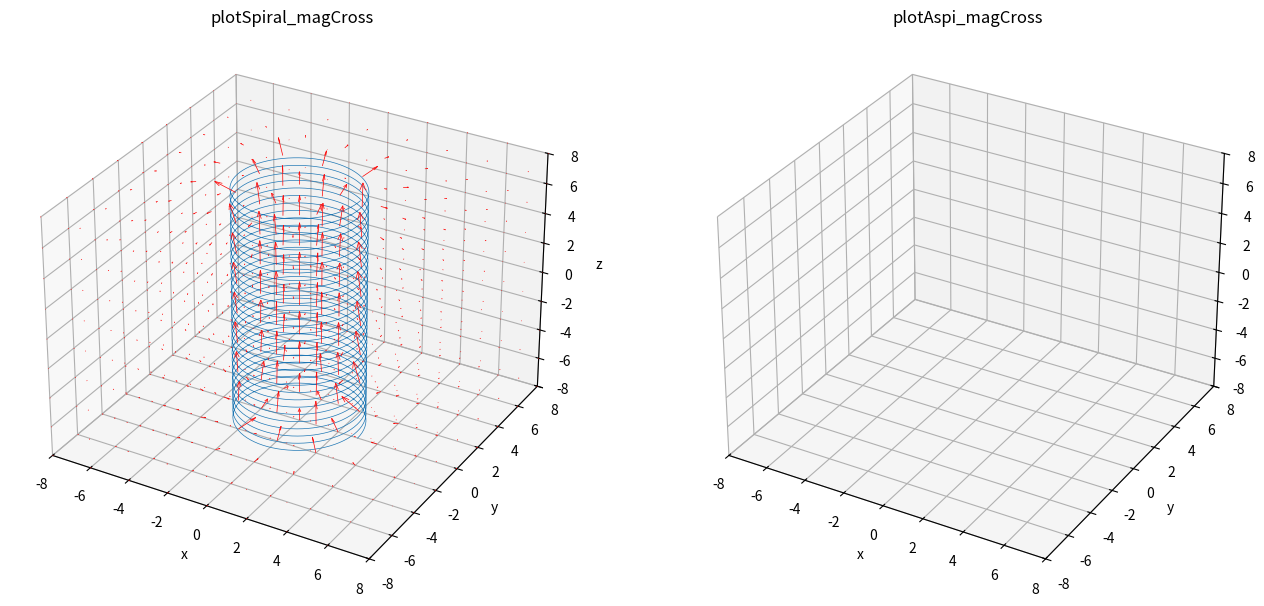

Write the Python code that produced this figure.
import numpy as np
import math
import time
import matplotlib.pyplot as plt
import matplotlib.animation as animation
from mpl_toolkits.mplot3d.axes3d import Axes3D


# 曲線上の電荷が作るベクトル場をシミュレーションする
LL = 8  # 計算領域の立方体の一辺の長さ
LX, LY, LZ = LL, LL, LL
gridwidth = 2  # 生成する格子点の間隔
Nn = 32  # らせんの巻き数
GnLight = 5000  # らせん表示用の生成数
Gn = 5000  # 点電荷生成数(計算用)
Qsum = 1  # らせん上の全点電荷の合計
Rs = 3  # らせん半径


class Vecal:
    def __init__(self):
        pass

    # 磁場用の計算メソッド
    def magCross(self, X, Xs, Y, Ys, Z, Zs, Q, i):
        res = []
        tmp = []
        R = np.sqrt((X-Xs[0, i])**2+(Y-Ys[0, i])**2+(Z-Zs[0, i])**2)
        if i > 0:
            crX = (Ys[0, i]-Ys[0, i-1])*(Z-Zs[0, i]) - (Zs[0, i]-Zs[0, i-1])*(Y-Ys[0, i])
            crY = (Zs[0, i]-Zs[0, i-1])*(X-Xs[0, i]) - (Xs[0, i]-Xs[0, i-1])*(Z-Zs[0, i])
            crZ = (Xs[0, i]-Xs[0, i-1])*(Y-Ys[0, i]) - (Ys[0, i]-Ys[0, i-1])*(X-Xs[0, i])
        elif i == 0:
            crX = 0
            crY = 0
            crZ = 0
        tmp.append(
            np.divide(
                (Q*crX), R**3, out=np.zeros_like((Q*(X-Xs[0, i]))), where=R != 0
                )
            )
        tmp.append(
            np.divide(
                (Q*crY), R**3, out=np.zeros_like((Q*(Y-Ys[0, i]))), where=R != 0
                )
            )
        tmp.append(
            np.divide(
                (Q*crZ), R**3, out=np.zeros_like((Q*(Z-Zs[0, i]))), where=R != 0
                )
            )
        res.append(tmp)
        return res

    # 電場用の計算メソッド
    def eleCal(self, X, Xs, Y, Ys, Z, Zs, Q, i):
        res = []
        tmp = []
        R = np.sqrt((X-Xs[0, i])**2+(Y-Ys[0, i])**2+(Z-Zs[0, i])**2)
        tmp.append(
            np.divide(
                (Q*(X-Xs[0, i])), R**3, out=np.zeros_like((Q*(X-Xs[0, i]))), where=R != 0
                )
            )
        tmp.append(
            np.divide(
                (Q*(Y-Ys[0, i])), R**3, out=np.zeros_like((Q*(Y-Ys[0, i]))), where=R != 0
                )
            )
        tmp.append(
            np.divide(
                (Q*(Z-Zs[0, i])), R**3, out=np.zeros_like((Q*(Z-Zs[0, i]))), where=R != 0
                )
            )
        res.append(tmp)
        return res


class Curveplot:
    def __init__(self):
        pass

    # らせんの３次元グラフ生成メソッド
    def plotSpiral(self, selectFunc):
        X, Y, Z = np.meshgrid(
            np.arange(-LX, LX+1, gridwidth),
            np.arange(-LY, LY+1, gridwidth),
            np.arange(-LZ, LZ+1, gridwidth)
            )

        # 置きなおし
        LXx = 1+math.floor(LX/gridwidth)*2
        LYy = 1+math.floor(LY/gridwidth)*2
        LZz = 1+math.floor(LZ/gridwidth)*2

        # らせんの表示
        Ltheta = Nn*2*np.pi  # theta生成数
        theta = np.linspace(0, Ltheta, GnLight)
        Xs = Rs*np.cos(theta)
        Ys = Rs*np.sin(theta)
        Zs = np.linspace(-LZ, LZ, GnLight)
        ax.plot(Xs, Ys, Zs, linewidth=0.5)

        # 点電化の生成
        theta = np.linspace(0, Ltheta, Gn)
        Xs = Rs*np.cos(theta)
        Ys = Rs*np.sin(theta)
        Zs = np.linspace(-LZ, LZ, Gn)
        Xs = np.reshape(Xs, (1, Gn))
        Ys = np.reshape(Ys, (1, Gn))
        Zs = np.reshape(Zs, (1, Gn))

        # 点電荷によるベクトル場の計算
        Q = Qsum/Gn
        U = np.zeros((LXx, LXx, LXx), dtype=float)
        V = np.zeros((LYy, LYy, LYy), dtype=float)
        W = np.zeros((LZz, LZz, LZz), dtype=float)

        if selectFunc == 0:
            Ve = Vecal()  # インスタンス化
            args_ary = []
            for i in range(Gn):
                args_ary.append((X, Xs, Y, Ys, Z, Zs, Q, i))
            for args in args_ary:
                results = Ve.magCross(*args)  # 磁場
                for tmp in results:
                    U = U + tmp[0]
                    V = V + tmp[1]
                    W = W + tmp[2]

        elif selectFunc == 1:
            Ve = Vecal()  # インスタンス化
            args_ary = []
            for i in range(Gn):
                args_ary.append((X, Xs, Y, Ys, Z, Zs, Q, i))
            for args in args_ary:
                results = Ve.eleCal(*args)  # 電場
                for tmp in results:
                    U = U + tmp[0]
                    V = V + tmp[1]
                    W = W + tmp[2]

        else:
            print('Forgot to choose a calculation method')

        # 全ベクトルの大きさを合計
        UVW = np.nansum(
            np.sqrt(U**2)) + np.nansum(np.sqrt(V**2)) + np.nansum(np.sqrt(W**2))
        # print(UVW)
        FinalResize = 200/UVW  # 倍率
        ax.quiver(
            X, Y, Z, U*FinalResize, V*FinalResize, W*FinalResize,
            edgecolor='r', facecolor='None', linewidth=0.5
            )

        # グラフの見た目について
        ax.set_xlim(-LX, LX)
        ax.set_ylim(-LY, LY)
        ax.set_zlim(-LZ, LZ)

        ax.set_xlabel('x')
        ax.set_ylabel('y')
        ax.set_zlabel('z')

        if selectFunc == 0:
            plt.title('plotSpiral_magCross')
        elif selectFunc == 1:
            plt.title('plotSpiral_eleCal')
        else:
            plt.title('error')

        # 目盛り幅を揃える
        max_range = np.array(
            [X.max()-X.min(), Y.max()-Y.min(), Z.max()-Z.min()]).max() * 0.5

        mid_x = (X.max()+X.min()) * 0.5
        mid_y = (Y.max()+Y.min()) * 0.5
        mid_z = (Z.max()+Z.min()) * 0.5
        ax.set_xlim(mid_x - max_range, mid_x + max_range)
        ax.set_ylim(mid_y - max_range, mid_y + max_range)
        ax.set_zlim(mid_z - max_range, mid_z + max_range)

    # ２重らせんの３次元グラフ生成メソッド
    def plotDspiral(self, selectFunc):
        X, Y, Z = np.meshgrid(
            np.arange(-LX, LX+1, gridwidth),
            np.arange(-LY, LY+1, gridwidth),
            np.arange(-LZ, LZ+1, gridwidth)
            )

        # 置きなおし
        LXx = 1+math.floor(LX/gridwidth)*2
        LYy = 1+math.floor(LY/gridwidth)*2
        LZz = 1+math.floor(LZ/gridwidth)*2

        # 内側らせんの表示
        Ltheta = Nn*2*np.pi  # theta生成数
        theta = np.linspace(0, Ltheta, GnLight)
        Xs = Rs*np.cos(theta)
        Ys = Rs*np.sin(theta)
        Zs = np.linspace(-LZ, LZ, GnLight)
        ax.plot(Xs, Ys, Zs, linewidth=0.5)

        # 内側点電化の生成
        theta = np.linspace(0, Ltheta, Gn)
        Xs = Rs*np.cos(theta)
        Ys = Rs*np.sin(theta)
        Zs = np.linspace(-LZ, LZ, Gn)
        Xs = np.reshape(Xs, (1, Gn))
        Ys = np.reshape(Ys, (1, Gn))
        Zs = np.reshape(Zs, (1, Gn))

        # 内側点電荷によるベクトル場の計算
        Q = Qsum/Gn
        Uin = np.zeros((LXx, LXx, LXx), dtype=float)
        Vin = np.zeros((LYy, LYy, LYy), dtype=float)
        Win = np.zeros((LZz, LZz, LZz), dtype=float)

        if selectFunc == 0:
            Ve = Vecal()  # インスタンス化
            args_ary = []
            for i in range(Gn):
                args_ary.append((X, Xs, Y, Ys, Z, Zs, Q, i))
            for args in args_ary:
                results = Ve.magCross(*args)  # 磁場
                for tmp in results:
                    Uin = Uin + tmp[0]
                    Vin = Vin + tmp[1]
                    Win = Win + tmp[2]

        elif selectFunc == 1:
            Ve = Vecal()  # インスタンス化
            args_ary = []
            for i in range(Gn):
                args_ary.append((X, Xs, Y, Ys, Z, Zs, Q, i))
            for args in args_ary:
                results = Ve.eleCal(*args)  # 電場
                for tmp in results:
                    Uin = Uin + tmp[0]
                    Vin = Vin + tmp[1]
                    Win = Win + tmp[2]

        else:
            print('Forgot to choose a calculation method')

        # 外側らせんの表示
        Ltheta = Nn*2*np.pi  # theta生成数
        theta = np.linspace(0, Ltheta, GnLight)
        Xs = (Rs+2)*np.cos(theta)
        Ys = (Rs+2)*np.sin(theta)
        Zs = np.linspace(-LZ, LZ, GnLight)
        ax.plot(Xs, Ys, Zs, linewidth=0.5)

        # 外側点電化の生成
        theta = np.linspace(0, Ltheta, Gn)
        Xs = (Rs+2)*np.cos(theta)
        Ys = (Rs+2)*np.sin(theta)
        Zs = np.linspace(-LZ, LZ, Gn)
        Xs = np.reshape(Xs, (1, Gn))
        Ys = np.reshape(Ys, (1, Gn))
        Zs = np.reshape(Zs, (1, Gn))

        # 外側点電荷によるベクトル場の計算
        Q = Qsum/Gn
        Uout = np.zeros((LXx, LXx, LXx), dtype=float)
        Vout = np.zeros((LYy, LYy, LYy), dtype=float)
        Wout = np.zeros((LZz, LZz, LZz), dtype=float)

        if selectFunc == 0:
            Ve = Vecal()  # インスタンス化
            args_ary = []
            for i in range(Gn):
                args_ary.append((X, Xs, Y, Ys, Z, Zs, Q, i))
            for args in args_ary:
                results = Ve.magCross(*args)  # 磁場
                for tmp in results:
                    Uout = Uout + tmp[0]
                    Vout = Vout + tmp[1]
                    Wout = Wout + tmp[2]

        elif selectFunc == 1:
            Ve = Vecal()  # インスタンス化
            args_ary = []
            for i in range(Gn):
                args_ary.append((X, Xs, Y, Ys, Z, Zs, Q, i))
            for args in args_ary:
                results = Ve.eleCal(*args)  # 電場
                for tmp in results:
                    Uout = Uout + tmp[0]
                    Vout = Vout + tmp[1]
                    Wout = Wout + tmp[2]

        else:
            print('Forgot to choose a calculation method')

        # ２つのベクトル場の合計
        U = Uin + Uout
        V = Vin + Vout
        W = Win + Wout

        # 全ベクトルの大きさを合計
        UVW = np.nansum(
            np.sqrt(U**2)) + np.nansum(np.sqrt(V**2)) + np.nansum(np.sqrt(W**2))
        # print(UVW)
        FinalResize = 200/UVW  # 倍率
        ax.quiver(
            X, Y, Z, U*FinalResize, V*FinalResize, W*FinalResize,
            edgecolor='r', facecolor='None', linewidth=0.5
            )

        # グラフの見た目について
        ax.set_xlim(-LX, LX)
        ax.set_ylim(-LY, LY)
        ax.set_zlim(-LZ, LZ)

        ax.set_xlabel('x')
        ax.set_ylabel('y')
        ax.set_zlabel('z')

        if selectFunc == 0:
            plt.title('plotDspiral_magCross')
        elif selectFunc == 1:
            plt.title('plotDspiral_eleCal')
        else:
            plt.title('error')

        # 目盛り幅を揃える
        max_range = np.array(
            [X.max()-X.min(), Y.max()-Y.min(), Z.max()-Z.min()]).max() * 0.5

        mid_x = (X.max()+X.min()) * 0.5
        mid_y = (Y.max()+Y.min()) * 0.5
        mid_z = (Z.max()+Z.min()) * 0.5
        ax.set_xlim(mid_x - max_range, mid_x + max_range)
        ax.set_ylim(mid_y - max_range, mid_y + max_range)
        ax.set_zlim(mid_z - max_range, mid_z + max_range)

    # らせんとZ軸の差分表示メソッド（電場用？）
    def plotDiffSpi(self, selectFunc):
        X, Y, Z = np.meshgrid(
            np.arange(-LX, LX+1, gridwidth),
            np.arange(-LY, LY+1, gridwidth),
            np.arange(-LZ, LZ+1, gridwidth)
            )

        # 置きなおし
        LXx = 1+math.floor(LX/gridwidth)*2
        LYy = 1+math.floor(LY/gridwidth)*2
        LZz = 1+math.floor(LZ/gridwidth)*2

        # らせんの表示
        Ltheta = Nn*2*np.pi  # theta生成数
        theta = np.linspace(0, Ltheta, GnLight)
        Xs = Rs*np.cos(theta)
        Ys = Rs*np.sin(theta)
        Zs = np.linspace(-LZ, LZ, GnLight)
        ax.plot(Xs, Ys, Zs, linewidth=0.5)

        # らせん上に点電化を生成
        theta = np.linspace(0, Ltheta, Gn)
        Xs0 = Rs*np.cos(theta)
        Ys0 = Rs*np.sin(theta)
        Zs0 = np.linspace(-LZ, LZ, Gn)
        Xs0 = np.reshape(Xs0, (1, Gn))
        Ys0 = np.reshape(Ys0, (1, Gn))
        Zs0 = np.reshape(Zs0, (1, Gn))

        # 点電荷によるベクトル場の計算
        Q = Qsum/Gn
        U0 = np.zeros((LXx, LXx, LXx), dtype=float)
        V0 = np.zeros((LYy, LYy, LYy), dtype=float)
        W0 = np.zeros((LZz, LZz, LZz), dtype=float)

        if selectFunc == 0:
            Ve = Vecal()  # インスタンス化
            args_ary = []
            for i in range(Gn):
                args_ary.append((X, Xs0, Y, Ys0, Z, Zs0, Q, i))
            for args in args_ary:
                results = Ve.magCross(*args)  # 磁場
                for tmp in results:
                    U0 = U0 + tmp[0]
                    V0 = V0 + tmp[1]
                    W0 = W0 + tmp[2]

        elif selectFunc == 1:
            Ve = Vecal()  # インスタンス化
            args_ary = []
            for i in range(Gn):
                args_ary.append((X, Xs0, Y, Ys0, Z, Zs0, Q, i))
            for args in args_ary:
                results = Ve.eleCal(*args)  # 電場
                for tmp in results:
                    U0 = U0 + tmp[0]
                    V0 = V0 + tmp[1]
                    W0 = W0 + tmp[2]

        else:
            print('Forgot to choose a calculation method')

        # Z軸上に点電化を生成
        Xs1 = np.zeros((1, Gn), dtype=float)
        Ys1 = np.zeros((1, Gn), dtype=float)
        Zs1 = np.linspace(-LZ, LZ, Gn)
        Zs1 = np.reshape(Zs1, (1, Gn))

        # 電荷によるベクトル場の計算
        Q = Qsum/Gn
        U1 = np.zeros((LXx, LXx, LXx), dtype=float)
        V1 = np.zeros((LYy, LYy, LYy), dtype=float)
        W1 = np.zeros((LZz, LZz, LZz), dtype=float)

        if selectFunc == 0:
            Ve = Vecal()  # インスタンス化
            args_ary = []
            for i in range(Gn):
                args_ary.append((X, Xs1, Y, Ys1, Z, Zs1, Q, i))
            for args in args_ary:
                results = Ve.magCross(*args)  # 磁場
                for tmp in results:
                    U1 = U1 + tmp[0]
                    V1 = V1 + tmp[1]
                    W1 = W1 + tmp[2]

        elif selectFunc == 1:
            Ve = Vecal()  # インスタンス化
            args_ary = []
            for i in range(Gn):
                args_ary.append((X, Xs1, Y, Ys1, Z, Zs1, Q, i))
            for args in args_ary:
                results = Ve.eleCal(*args)  # 電場
                for tmp in results:
                    U1 = U1 + tmp[0]
                    V1 = V1 + tmp[1]
                    W1 = W1 + tmp[2]

        else:
            print('Forgot to choose a calculation method')

        U = U0 - U1
        V = V0 - V1
        W = W0*0 - W1*0  # 無限に長い直線とみなす

        # 全ベクトルの大きさを合計
        UVW = np.nansum(
            np.sqrt(U**2)) + np.nansum(np.sqrt(V**2)) + np.nansum(np.sqrt(W**2))
        # print(UVW)
        FinalResize = 200/UVW  # 倍率
        ax.quiver(
            X, Y, Z, U*FinalResize, V*FinalResize, W*FinalResize,
            edgecolor='r', facecolor='None', linewidth=0.5
            )

        # グラフの見た目について
        ax.set_xlim(-LX, LX)
        ax.set_ylim(-LY, LY)
        ax.set_zlim(-LZ, LZ)

        ax.set_xlabel('x')
        ax.set_ylabel('y')
        ax.set_zlabel('z')

        if selectFunc == 0:
            plt.title('plotDiffspi_magCross')
        elif selectFunc == 1:
            plt.title('plotDiffspi_eleCal')
        else:
            plt.title('error')

        # 目盛り幅を揃える
        max_range = np.array(
            [X.max()-X.min(), Y.max()-Y.min(), Z.max()-Z.min()]).max() * 0.5

        mid_x = (X.max()+X.min()) * 0.5
        mid_y = (Y.max()+Y.min()) * 0.5
        mid_z = (Z.max()+Z.min()) * 0.5
        ax.set_xlim(mid_x - max_range, mid_x + max_range)
        ax.set_ylim(mid_y - max_range, mid_y + max_range)
        ax.set_zlim(mid_z - max_range, mid_z + max_range)

    # 円環の３次元グラフ生成メソッド
    def plotTorus(self, selectFunc):
        X, Y, Z = np.meshgrid(
            np.arange(-LX, LX+1, gridwidth),
            np.arange(-LY, LY+1, gridwidth),
            np.arange(-LZ, LZ+1, gridwidth)
            )

        # 置きなおし
        LXx = 1+math.floor(LX/gridwidth)*2
        LYy = 1+math.floor(LY/gridwidth)*2
        LZz = 1+math.floor(LZ/gridwidth)*2

        # 円環の表示
        rs = Rs/4  # 小半径
        Ltheta = Nn*2*np.pi  # theta生成数
        Lphi = Nn*np.pi  # phi生成数
        theta = np.linspace(0, Ltheta, GnLight)
        phi = np.linspace(0, Lphi, GnLight)
        theta, phi = np.meshgrid(theta, phi)
        Xs = (Rs+rs*np.cos(phi))*np.cos(theta)
        Ys = (Rs+rs*np.cos(phi))*np.sin(theta)
        Zs = rs*np.sin(phi)
        ax.plot_wireframe(Xs, Ys, Zs, linewidth=0.05)

        # 点電化の生成
        rs = Rs/4  # 小半径
        theta = np.linspace(0, Ltheta, Gn)
        phi = np.linspace(0, Lphi, Gn)
        Xs = (Rs+rs*np.cos(phi))*np.cos(theta)
        Ys = (Rs+rs*np.cos(phi))*np.sin(theta)
        Zs = rs*np.sin(phi)
        Xs = np.reshape(Xs, (1, Gn))
        Ys = np.reshape(Ys, (1, Gn))
        Zs = np.reshape(Zs, (1, Gn))

        # 点電荷によるベクトル場の計算
        Q = Qsum/Gn
        U = np.zeros((LXx, LXx, LXx), dtype=float)
        V = np.zeros((LYy, LYy, LYy), dtype=float)
        W = np.zeros((LZz, LZz, LZz), dtype=float)

        if selectFunc == 0:
            Ve = Vecal()  # インスタンス化
            args_ary = []
            for i in range(Gn):
                args_ary.append((X, Xs, Y, Ys, Z, Zs, Q, i))
            for args in args_ary:
                results = Ve.magCross(*args)  # 磁場
                for tmp in results:
                    U = U + tmp[0]
                    V = V + tmp[1]
                    W = W + tmp[2]

        elif selectFunc == 1:
            Ve = Vecal()  # インスタンス化
            args_ary = []
            for i in range(Gn):
                args_ary.append((X, Xs, Y, Ys, Z, Zs, Q, i))
            for args in args_ary:
                results = Ve.eleCal(*args)  # 電場
                for tmp in results:
                    U = U + tmp[0]
                    V = V + tmp[1]
                    W = W + tmp[2]

        else:
            print('Forgot to choose a calculation method')

        # 全ベクトルの大きさを合計
        UVW = np.nansum(
            np.sqrt(U**2)) + np.nansum(np.sqrt(V**2)) + np.nansum(np.sqrt(W**2))
        # print(UVW)
        FinalResize = 200/UVW  # 倍率
        ax.quiver(
            X, Y, Z, U*FinalResize, V*FinalResize, W*FinalResize,
            edgecolor='r', facecolor='None', linewidth=0.5
            )

        # グラフの見た目について
        ax.set_xlim(-LX, LX)
        ax.set_ylim(-LY, LY)
        ax.set_zlim(-LZ, LZ)

        ax.set_xlabel('x')
        ax.set_ylabel('y')
        ax.set_zlabel('z')

        if selectFunc == 0:
            plt.title('plotTorus_magCross')
        elif selectFunc == 1:
            plt.title('plotTorus_eleCal')
        else:
            plt.title('error')

        # 目盛り幅を揃える
        max_range = np.array(
            [X.max()-X.min(), Y.max()-Y.min(), Z.max()-Z.min()]).max() * 0.5

        mid_x = (X.max()+X.min()) * 0.5
        mid_y = (Y.max()+Y.min()) * 0.5
        mid_z = (Z.max()+Z.min()) * 0.5
        ax.set_xlim(mid_x - max_range, mid_x + max_range)
        ax.set_ylim(mid_y - max_range, mid_y + max_range)
        ax.set_zlim(mid_z - max_range, mid_z + max_range)

    # ２重円環の３次元グラフ生成メソッド
    def plotDtorus(self, selectFunc):
        X, Y, Z = np.meshgrid(
            np.arange(-LX, LX+1, gridwidth),
            np.arange(-LY, LY+1, gridwidth),
            np.arange(-LZ, LZ+1, gridwidth)
            )

        # 置きなおし
        LXx = 1+math.floor(LX/gridwidth)*2
        LYy = 1+math.floor(LY/gridwidth)*2
        LZz = 1+math.floor(LZ/gridwidth)*2

        # 内側円環の表示
        rs = Rs/4  # 小半径
        Ltheta = Nn*2*np.pi  # theta生成数
        Lphi = Nn*np.pi  # phi生成数
        theta = np.linspace(0, Ltheta, GnLight)
        phi = np.linspace(0, Lphi, GnLight)
        theta, phi = np.meshgrid(theta, phi)
        Xs = (Rs+rs*np.cos(phi))*np.cos(theta)
        Ys = (Rs+rs*np.cos(phi))*np.sin(theta)
        Zs = rs*np.sin(phi)
        ax.plot_wireframe(Xs, Ys, Zs, linewidth=0.05)

        # 内側点電化の生成
        rs = Rs/4  # 小半径
        theta = np.linspace(0, Ltheta, Gn)
        phi = np.linspace(0, Lphi, Gn)
        Xs = (Rs+rs*np.cos(phi))*np.cos(theta)
        Ys = (Rs+rs*np.cos(phi))*np.sin(theta)
        Zs = rs*np.sin(phi)
        Xs = np.reshape(Xs, (1, Gn))
        Ys = np.reshape(Ys, (1, Gn))
        Zs = np.reshape(Zs, (1, Gn))

        # 内側点電荷によるベクトル場の計算
        Q = Qsum/Gn
        Uin = np.zeros((LXx, LXx, LXx), dtype=float)
        Vin = np.zeros((LYy, LYy, LYy), dtype=float)
        Win = np.zeros((LZz, LZz, LZz), dtype=float)

        if selectFunc == 0:
            Ve = Vecal()  # インスタンス化
            args_ary = []
            for i in range(Gn):
                args_ary.append((X, Xs, Y, Ys, Z, Zs, Q, i))
            for args in args_ary:
                results = Ve.magCross(*args)  # 磁場
                for tmp in results:
                    Uin = Uin + tmp[0]
                    Vin = Vin + tmp[1]
                    Win = Win + tmp[2]

        elif selectFunc == 1:
            Ve = Vecal()  # インスタンス化
            args_ary = []
            for i in range(Gn):
                args_ary.append((X, Xs, Y, Ys, Z, Zs, Q, i))
            for args in args_ary:
                results = Ve.eleCal(*args)  # 電場
                for tmp in results:
                    Uin = Uin + tmp[0]
                    Vin = Vin + tmp[1]
                    Win = Win + tmp[2]

        else:
            print('Forgot to choose a calculation method')

        # 外側円環の表示
        rs = Rs/4  # 小半径
        Ltheta = Nn*2*np.pi  # theta生成数
        Lphi = Nn*np.pi  # phi生成数
        theta = np.linspace(0, Ltheta, GnLight)
        phi = np.linspace(0, Lphi, GnLight)
        theta, phi = np.meshgrid(theta, phi)
        Xs = ((Rs+3)+rs*np.cos(phi))*np.cos(theta)
        Ys = ((Rs+3)+rs*np.cos(phi))*np.sin(theta)
        Zs = rs*np.sin(phi)
        ax.plot_wireframe(Xs, Ys, Zs, linewidth=0.05)

        # 外側点電化の生成
        rs = Rs/4  # 小半径
        theta = np.linspace(0, Ltheta, Gn)
        phi = np.linspace(0, Lphi, Gn)
        Xs = ((Rs+3)+rs*np.cos(phi))*np.cos(theta)
        Ys = ((Rs+3)+rs*np.cos(phi))*np.sin(theta)
        Zs = rs*np.sin(phi)
        Xs = np.reshape(Xs, (1, Gn))
        Ys = np.reshape(Ys, (1, Gn))
        Zs = np.reshape(Zs, (1, Gn))

        # 外側点電荷によるベクトル場の計算
        Q = Qsum/Gn
        Uout = np.zeros((LXx, LXx, LXx), dtype=float)
        Vout = np.zeros((LYy, LYy, LYy), dtype=float)
        Wout = np.zeros((LZz, LZz, LZz), dtype=float)

        if selectFunc == 0:
            Ve = Vecal()  # インスタンス化
            args_ary = []
            for i in range(Gn):
                args_ary.append((X, Xs, Y, Ys, Z, Zs, Q, i))
            for args in args_ary:
                results = Ve.magCross(*args)  # 磁場
                for tmp in results:
                    Uout = Uout + tmp[0]
                    Vout = Vout + tmp[1]
                    Wout = Wout + tmp[2]

        elif selectFunc == 1:
            Ve = Vecal()  # インスタンス化
            args_ary = []
            for i in range(Gn):
                args_ary.append((X, Xs, Y, Ys, Z, Zs, Q, i))
            for args in args_ary:
                results = Ve.eleCal(*args)  # 電場
                for tmp in results:
                    Uout = Uout + tmp[0]
                    Vout = Vout + tmp[1]
                    Wout = Wout + tmp[2]

        else:
            print('Forgot to choose a calculation method')

        U = Uin + Uout
        V = Vin + Vout
        W = Win + Wout

        # 全ベクトルの大きさを合計
        UVW = np.nansum(
            np.sqrt(U**2)) + np.nansum(np.sqrt(V**2)) + np.nansum(np.sqrt(W**2))
        # print(UVW)
        FinalResize = 200/UVW  # 倍率
        ax.quiver(
            X, Y, Z, U*FinalResize, V*FinalResize, W*FinalResize,
            edgecolor='r', facecolor='None', linewidth=0.5
            )

        # グラフの見た目について
        ax.set_xlim(-LX, LX)
        ax.set_ylim(-LY, LY)
        ax.set_zlim(-LZ, LZ)

        ax.set_xlabel('x')
        ax.set_ylabel('y')
        ax.set_zlabel('z')

        if selectFunc == 0:
            plt.title('plotDtorus_magCross')
        elif selectFunc == 1:
            plt.title('plotDtorus_eleCal')
        else:
            plt.title('error')

        # 目盛り幅を揃える
        max_range = np.array(
            [X.max()-X.min(), Y.max()-Y.min(), Z.max()-Z.min()]).max() * 0.5

        mid_x = (X.max()+X.min()) * 0.5
        mid_y = (Y.max()+Y.min()) * 0.5
        mid_z = (Z.max()+Z.min()) * 0.5
        ax.set_xlim(mid_x - max_range, mid_x + max_range)
        ax.set_ylim(mid_y - max_range, mid_y + max_range)
        ax.set_zlim(mid_z - max_range, mid_z + max_range)

    # 環状ソレノイドの３次元グラフ生成メソッド
    def plotCsol(self, selectFunc):
        X, Y, Z = np.meshgrid(
            np.arange(-LX, LX+1, gridwidth),
            np.arange(-LY, LY+1, gridwidth),
            np.arange(-LZ, LZ+1, gridwidth)
            )

        # 置きなおし
        LXx = 1+math.floor(LX/gridwidth)*2
        LYy = 1+math.floor(LY/gridwidth)*2
        LZz = 1+math.floor(LZ/gridwidth)*2

        # 環状ソレノイドの表示
        rs = Rs/4  # 小半径
        Ltheta = Nn*2*np.pi  # theta生成数
        theta = np.linspace(0, Ltheta, GnLight)
        Xs = (Rs+rs*np.cos(Nn*theta))*np.cos(theta)
        Ys = (Rs+rs*np.cos(Nn*theta))*np.sin(theta)
        Zs = rs*np.sin(Nn*theta)
        ax.plot(Xs, Ys, Zs, linewidth=0.05)

        # 点電化の生成
        theta = np.linspace(0, Ltheta, Gn)
        Xs = (Rs+rs*np.cos(Nn*theta))*np.cos(theta)
        Ys = (Rs+rs*np.cos(Nn*theta))*np.sin(theta)
        Zs = rs*np.sin(Nn*theta)
        Xs = np.reshape(Xs, (1, Gn))
        Ys = np.reshape(Ys, (1, Gn))
        Zs = np.reshape(Zs, (1, Gn))

        # 点電荷によるベクトル場の計算
        Q = Qsum/Gn
        U = np.zeros((LXx, LXx, LXx), dtype=float)
        V = np.zeros((LYy, LYy, LYy), dtype=float)
        W = np.zeros((LZz, LZz, LZz), dtype=float)

        if selectFunc == 0:
            Ve = Vecal()  # インスタンス化
            args_ary = []
            for i in range(Gn):
                args_ary.append((X, Xs, Y, Ys, Z, Zs, Q, i))
            for args in args_ary:
                results = Ve.magCross(*args)  # 磁場
                for tmp in results:
                    U = U + tmp[0]
                    V = V + tmp[1]
                    W = W + tmp[2]

        elif selectFunc == 1:
            Ve = Vecal()  # インスタンス化
            args_ary = []
            for i in range(Gn):
                args_ary.append((X, Xs, Y, Ys, Z, Zs, Q, i))
            for args in args_ary:
                results = Ve.eleCal(*args)  # 電場
                for tmp in results:
                    U = U + tmp[0]
                    V = V + tmp[1]
                    W = W + tmp[2]

        else:
            print('Forgot to choose a calculation method')

        # 全ベクトルの大きさを合計
        UVW = np.nansum(
            np.sqrt(U**2)) + np.nansum(np.sqrt(V**2)) + np.nansum(np.sqrt(W**2))
        # print(UVW)
        FinalResize = 200/UVW  # 倍率
        ax.quiver(
            X, Y, Z, U*FinalResize, V*FinalResize, W*FinalResize,
            edgecolor='r', facecolor='None', linewidth=0.5
            )

        # グラフの見た目について
        ax.set_xlim(-LX, LX)
        ax.set_ylim(-LY, LY)
        ax.set_zlim(-LZ, LZ)

        ax.set_xlabel('x')
        ax.set_ylabel('y')
        ax.set_zlabel('z')

        if selectFunc == 0:
            plt.title('plotCsol_magCross')
        elif selectFunc == 1:
            plt.title('plotCsol_eleCal')
        else:
            plt.title('error')

        # 目盛り幅を揃える
        max_range = np.array(
            [X.max()-X.min(), Y.max()-Y.min(), Z.max()-Z.min()]).max() * 0.5

        mid_x = (X.max()+X.min()) * 0.5
        mid_y = (Y.max()+Y.min()) * 0.5
        mid_z = (Z.max()+Z.min()) * 0.5
        ax.set_xlim(mid_x - max_range, mid_x + max_range)
        ax.set_ylim(mid_y - max_range, mid_y + max_range)
        ax.set_zlim(mid_z - max_range, mid_z + max_range)

    # らせんの中心軸について、巻き数とノルムをプロット
    def plotCenter(self, selectFunc):
        def base(j, selectFunc):
            X, Y, Z = np.meshgrid(
                np.arange(-LX, LX+1, gridwidth),
                np.arange(-LY, LY+1, gridwidth),
                np.arange(-LZ, LZ+1, gridwidth)
                )

            # 置きなおし
            LXx = 1+math.floor(LX/gridwidth)*2
            LYy = 1+math.floor(LY/gridwidth)*2
            LZz = 1+math.floor(LZ/gridwidth)*2

            # 点電化の生成
            Ltheta = j*2*np.pi  # theta生成数
            theta = np.linspace(0, Ltheta, Gn)
            Xs = Rs*np.cos(theta)
            Ys = Rs*np.sin(theta)
            Zs = np.linspace(-LZ, LZ, Gn)
            Xs = np.reshape(Xs, (1, Gn))
            Ys = np.reshape(Ys, (1, Gn))
            Zs = np.reshape(Zs, (1, Gn))

            # ベクトル場の計算
            Q = Qsum/Gn
            U = np.zeros((LXx, LXx, LXx), dtype=float)
            V = np.zeros((LYy, LYy, LYy), dtype=float)
            W = np.zeros((LZz, LZz, LZz), dtype=float)

            if selectFunc == 0:
                Ve = Vecal()  # インスタンス化
                args_ary = []
                for i in range(Gn):
                    args_ary.append((X, Xs, Y, Ys, Z, Zs, Q, i))
                for args in args_ary:
                    results = Ve.magCross(*args)  # 磁場
                    for tmp in results:
                        U = U + tmp[0]
                        V = V + tmp[1]
                        W = W + tmp[2]

            elif selectFunc == 1:
                Ve = Vecal()  # インスタンス化
                args_ary = []
                for i in range(Gn):
                    args_ary.append((X, Xs, Y, Ys, Z, Zs, Q, i))
                for args in args_ary:
                    results = Ve.eleCal(*args)  # 電場
                    for tmp in results:
                        U = U + tmp[0]
                        V = V + tmp[1]
                        W = W + tmp[2]

            else:
                print('Forgot to choose a calculation method')

            # ソレノイド中心のベクトル
            Uc = U[int(LL/2) ,int(LL/2)]
            Vc = V[int(LL/2) ,int(LL/2)]
            Wc = W[int(LL/2) ,int(LL/2)]
            Cuvw = np.sqrt(Uc**2) + np.sqrt(Vc**2) + np.sqrt(Wc**2)
            return Cuvw

        Jpl = []
        arrnum = []
        norm = []
        for j in range(Nn):
            Jpl.append([j])
            Nnresult = base(j, selectFunc).tolist()
            norm.append(Nnresult)
            arrnum.append(np.arange(-LL, LL+1, 2).tolist())
            print(j)

        npJpl = np.array(Jpl)
        nparrnum = np.array(arrnum)
        npnorm = np.array(norm)
        ax.plot_wireframe(npJpl, nparrnum, npnorm, color='b')

        # グラフ表示設定
        if selectFunc == 0:
            plt.title('Center Norm_magCross')
        elif selectFunc == 1:
            plt.title('Center Norm_eleCal')
        else:
            plt.title('error')

        ax.set_xlabel('Winding Number')
        ax.set_ylabel('Z-axis')
        ax.set_zlabel('Norm')

    # らせんの巻き数を変化させるアニメーション
    def plotAspi(self, selectFunc):
        X, Y, Z = np.meshgrid(
            np.arange(-LX, LX+1, gridwidth),
            np.arange(-LY, LY+1, gridwidth),
            np.arange(-LZ, LZ+1, gridwidth)
            )

        # 置きなおし
        LXx = 1+math.floor(LX/gridwidth)*2
        LYy = 1+math.floor(LY/gridwidth)*2
        LZz = 1+math.floor(LZ/gridwidth)*2

        ims = []
        for j in range(Nn):
            # らせんの表示
            Ltheta = j*2*np.pi  # theta生成数
            theta = np.linspace(0, Ltheta, GnLight)
            Xs = Rs*np.cos(theta)
            Ys = Rs*np.sin(theta)
            Zs = np.linspace(-LZ, LZ, GnLight)
            Sim = ax.plot(Xs, Ys, Zs, linewidth=0.5, color='b')

            # 点電化の生成
            theta = np.linspace(0, Ltheta, Gn)
            Xs = Rs*np.cos(theta)
            Ys = Rs*np.sin(theta)
            Zs = np.linspace(-LZ, LZ, Gn)
            Xs = np.reshape(Xs, (1, Gn))
            Ys = np.reshape(Ys, (1, Gn))
            Zs = np.reshape(Zs, (1, Gn))

            # 点電荷によるベクトル場の計算
            Q = Qsum/Gn
            U = np.zeros((LXx, LXx, LXx), dtype=float)
            V = np.zeros((LYy, LYy, LYy), dtype=float)
            W = np.zeros((LZz, LZz, LZz), dtype=float)

            if selectFunc == 0:
                Ve = Vecal()  # インスタンス化
                args_ary = []
                for i in range(Gn):
                    args_ary.append((X, Xs, Y, Ys, Z, Zs, Q, i))
                for args in args_ary:
                    results = Ve.magCross(*args)  # 磁場
                    for tmp in results:
                        U = U + tmp[0]
                        V = V + tmp[1]
                        W = W + tmp[2]

            elif selectFunc == 1:
                Ve = Vecal()  # インスタンス化
                args_ary = []
                for i in range(Gn):
                    args_ary.append((X, Xs, Y, Ys, Z, Zs, Q, i))
                for args in args_ary:
                    results = Ve.eleCal(*args)  # 電場
                    for tmp in results:
                        U = U + tmp[0]
                        V = V + tmp[1]
                        W = W + tmp[2]

            else:
                print('Forgot to choose a calculation method')

            # 全ベクトルの大きさを合計
            UVW = np.nansum(
                np.sqrt(U**2)) + np.nansum(np.sqrt(V**2)) + np.nansum(np.sqrt(W**2))
            # print(UVW)
            FinalResize = 200/UVW  # 倍率
            Qim = [ax.quiver(
                    X, Y, Z, U*FinalResize, V*FinalResize, W*FinalResize,
                    edgecolor='r', facecolor='None', linewidth=0.5
                    )]
            #print(ims)
            im = Sim+Qim
            ims.extend([im])
            print(j)

        animation.ArtistAnimation(fig, ims, blit=True)

        # グラフの見た目について
        ax.set_xlim(-LX, LX)
        ax.set_ylim(-LY, LY)
        ax.set_zlim(-LZ, LZ)

        ax.set_xlabel('x')
        ax.set_ylabel('y')
        ax.set_zlabel('z')

        if selectFunc == 0:
            plt.title('plotAspi_magCross')
        elif selectFunc == 1:
            plt.title('plotAspi_eleCal')
        else:
            plt.title('error')

        # 目盛り幅を揃える
        max_range = np.array(
            [X.max()-X.min(), Y.max()-Y.min(), Z.max()-Z.min()]).max() * 0.5

        mid_x = (X.max()+X.min()) * 0.5
        mid_y = (Y.max()+Y.min()) * 0.5
        mid_z = (Z.max()+Z.min()) * 0.5
        ax.set_xlim(mid_x - max_range, mid_x + max_range)
        ax.set_ylim(mid_y - max_range, mid_y + max_range)
        ax.set_zlim(mid_z - max_range, mid_z + max_range)


if __name__ == "__main__":
    start = time.time()

    Cu = Curveplot()  # インスタンス化
    fig = plt.figure(figsize=(16, 8))

    ax = fig.add_subplot(1, 2, 1, projection='3d')
    Cu.plotSpiral(0)  # 好みのプロットメソッドを指定, 0:magCross, 1:eleCal

    ax = fig.add_subplot(1, 2, 2, projection='3d')
    Cu.plotAspi(0)  # 好みのプロットメソッドを指定, 0:magCross, 1:eleCal

    print(time.time()-start)
    # グラフ描画
    plt.show()
